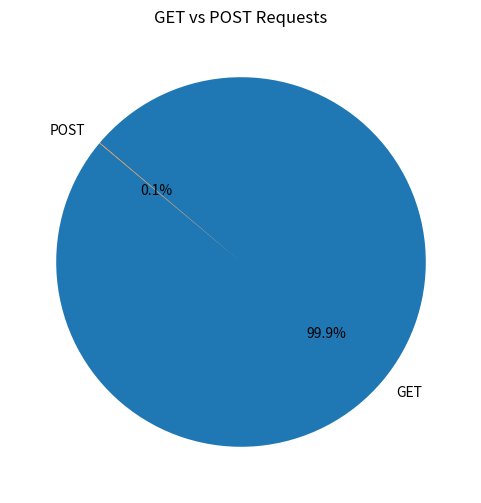
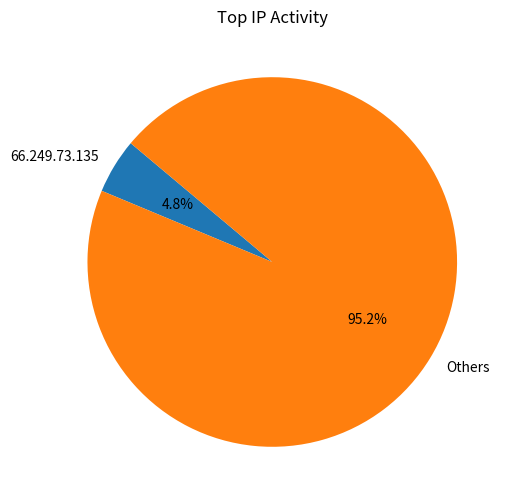
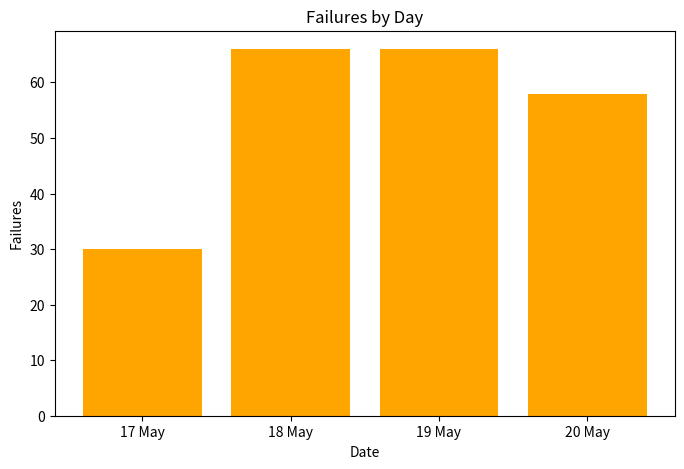
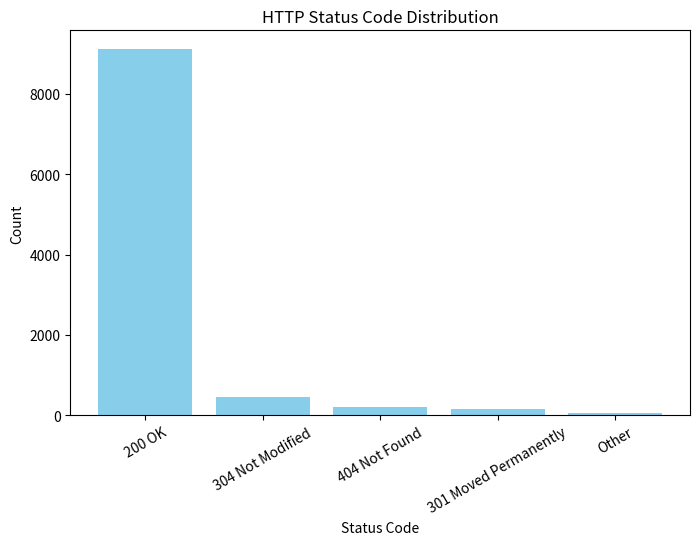
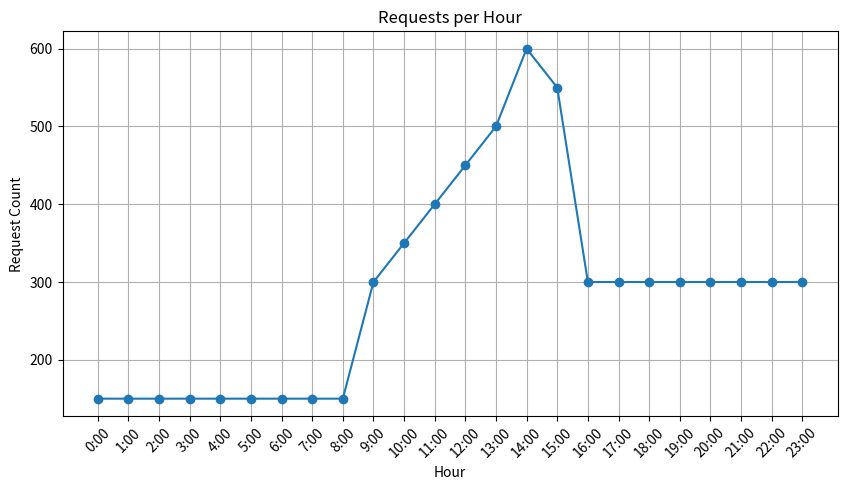

The script that saved these images, in order:
import matplotlib.pyplot as plt
import pandas as pd

# 1. Request Counts
request_types = ['GET', 'POST']
request_counts = [9952, 5]

plt.figure(figsize=(6, 6))
plt.pie(request_counts, labels=request_types, autopct='%1.1f%%', startangle=140)
plt.title('GET vs POST Requests')
plt.savefig('01_get_post_distribution.png')
plt.close()

# 2. Unique IPs (Pie chart for top 1 + rest as "Others")
top_ip = {'66.249.73.135': 482}
others = 10000 - 482  # from total requests
labels = ['66.249.73.135', 'Others']
counts = [482, others]

plt.figure(figsize=(6, 6))
plt.pie(counts, labels=labels, autopct='%1.1f%%', startangle=140)
plt.title('Top IP Activity')
plt.savefig('02_top_ip_pie.png')
plt.close()

# 3. Failure Requests by Day
failures_by_day = {
    '17 May': 30,
    '18 May': 66,
    '19 May': 66,
    '20 May': 58
}

plt.figure(figsize=(8, 5))
plt.bar(failures_by_day.keys(), failures_by_day.values(), color='orange')
plt.title('Failures by Day')
plt.xlabel('Date')
plt.ylabel('Failures')
plt.savefig('03_failures_by_day.png')
plt.close()

# 4. Status Code Breakdown
status_codes = {
    '200 OK': 9126,
    '304 Not Modified': 445,
    '404 Not Found': 213,
    '301 Moved Permanently': 164,
    'Other': 50
}

plt.figure(figsize=(8, 5))
plt.bar(status_codes.keys(), status_codes.values(), color='skyblue')
plt.title('HTTP Status Code Distribution')
plt.xlabel('Status Code')
plt.ylabel('Count')
plt.xticks(rotation=30)
plt.savefig('04_status_code_distribution.png')
plt.close()

# 5. Requests per Hour (Mocked example based on description)
hours = [f'{h}:00' for h in range(24)]
requests_per_hour = [150]*9 + [300, 350, 400, 450, 500, 600, 550] + [300]*8  # ← كان 7، خليناه 8

plt.figure(figsize=(10, 5))
plt.plot(hours, requests_per_hour, marker='o')
plt.title('Requests per Hour')
plt.xlabel('Hour')
plt.ylabel('Request Count')
plt.xticks(rotation=45)
plt.grid(True)
plt.savefig('05_requests_per_hour.png')
plt.close()

# 6. Table of Top IPs
top_ips_data = {
    'IP Address': ['66.249.73.135', '78.173.140.106'],
    'Method': ['GET', 'POST'],
    'Requests': [482, 3]
}

df_top_ips = pd.DataFrame(top_ips_data)
df_top_ips.to_csv('06_top_ips_table.csv', index=False)
